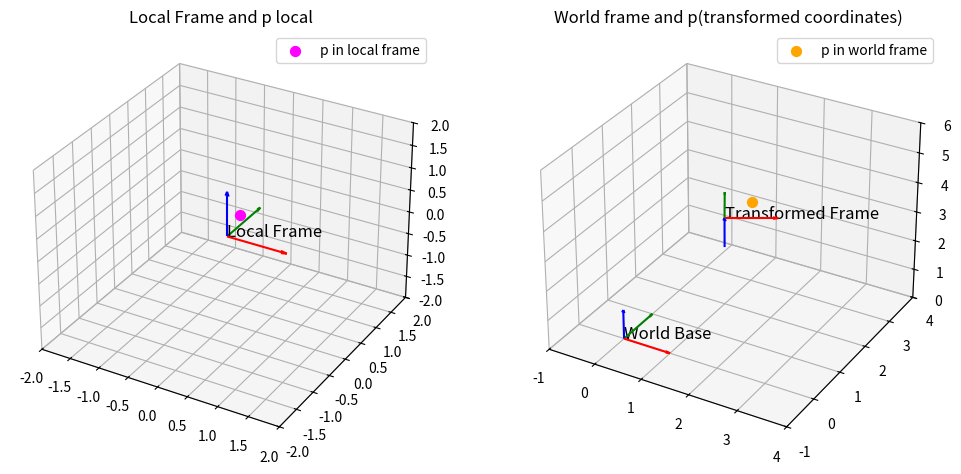

Reproduce this figure in Python.
import numpy as np
import matplotlib.pyplot as plt
from mpl_toolkits.mplot3d import Axes3D

def transform_point(R, o, plocal):
    return o + R.dot(plocal)

def plot_frame(ax, R, o, label, length=0.5):
    # end point for the xyz axes 
    x_axis = o + R.dot(np.array([length, 0 , 0]))
    y_axis = o + R.dot(np.array([0, length , 0]))
    z_axis = o + R.dot(np.array([0, 0 , length]))
    
    ax.quiver(o[0], o[1], o[2], x_axis[0]-o[0], x_axis[1] - o[1], x_axis[2] - o[2], color= 'r', arrow_length_ratio =0.1)
    ax.quiver(o[0], o[1], o[2], y_axis[0]-o[0], y_axis[1] - o[1], y_axis[2] - o[2], color= 'g', arrow_length_ratio =0.1)
    ax.quiver(o[0], o[1], o[1], z_axis[0]-o[0], z_axis[1] - o[1], z_axis[2] - o[2], color= 'b', arrow_length_ratio =0.1)
    
    ax.text(o[0], o[1], o[2], label, fontsize=12, color='k')
    
def Rz(alpha):
    c=np.cos(alpha)
    s = np.sin(alpha)
    return np.array([[c,-s, 0], [s, c, 0], [0, 0, 1]])
    
if __name__=="__main__":
    local_R= np.eye(3)
        
    local_origin = np.array([0, 0, 0])
    
    angle_deg = 30
    angle_rad = np.deg2rad(angle_deg)
    world_R = Rz(angle_rad)
    world_origin = np.array([1, 2, 3])
    
    p_local = np.array([0.5, -0.5, 1])
    
    p_world = transform_point(world_R, world_origin, p_local)
    
    fig = plt.figure(figsize=(12,6))
    
    # subplot 1
    ax1 = fig.add_subplot(121, projection='3d')
    plot_frame(ax1, local_R, local_origin, "Local Frame", length=1)
    ax1.scatter(p_local[0], p_local[1], p_local[2], color='magenta', s=50, label="p in local frame")
    ax1.set_title("Local Frame and p local")
    ax1.set_xlim(-2,2)
    ax1.set_ylim(-2,2)
    ax1.set_zlim(-2,2)
    ax1.legend()
    
    ax2 = fig.add_subplot(122, projection='3d')
    plot_frame(ax2, np.eye(3), np.array([0, 0, 0]), "World Base", length=1)
    plot_frame(ax2, world_R, world_origin, "Transformed Frame", length=1)
    ax2.scatter(p_world[0], p_world[1], p_world[2], color='orange', s=50, label= "p in world frame")
    ax2.set_title("World frame and p(transformed coordinates)")
    ax2.set_xlim(-1,4)
    ax2.set_ylim(-1,4)
    ax2.set_zlim(0,6)
    ax2.legend()
    
    plt.show()
    